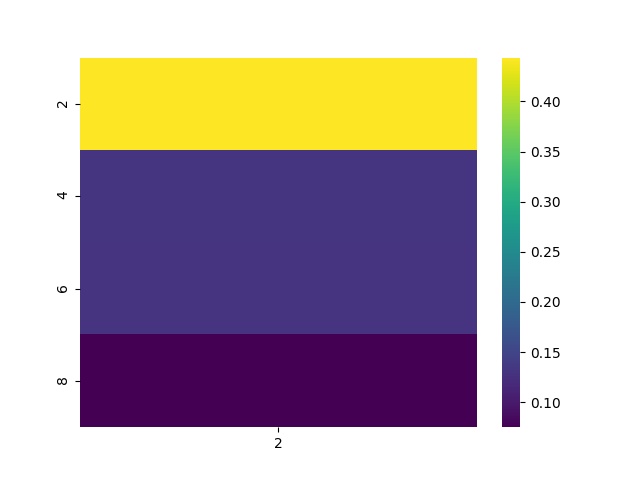

The data file committed next to this chart (first rows):
, 2
2, 0.4437
4, 0.1322
6, 0.1306
8, 0.07501
